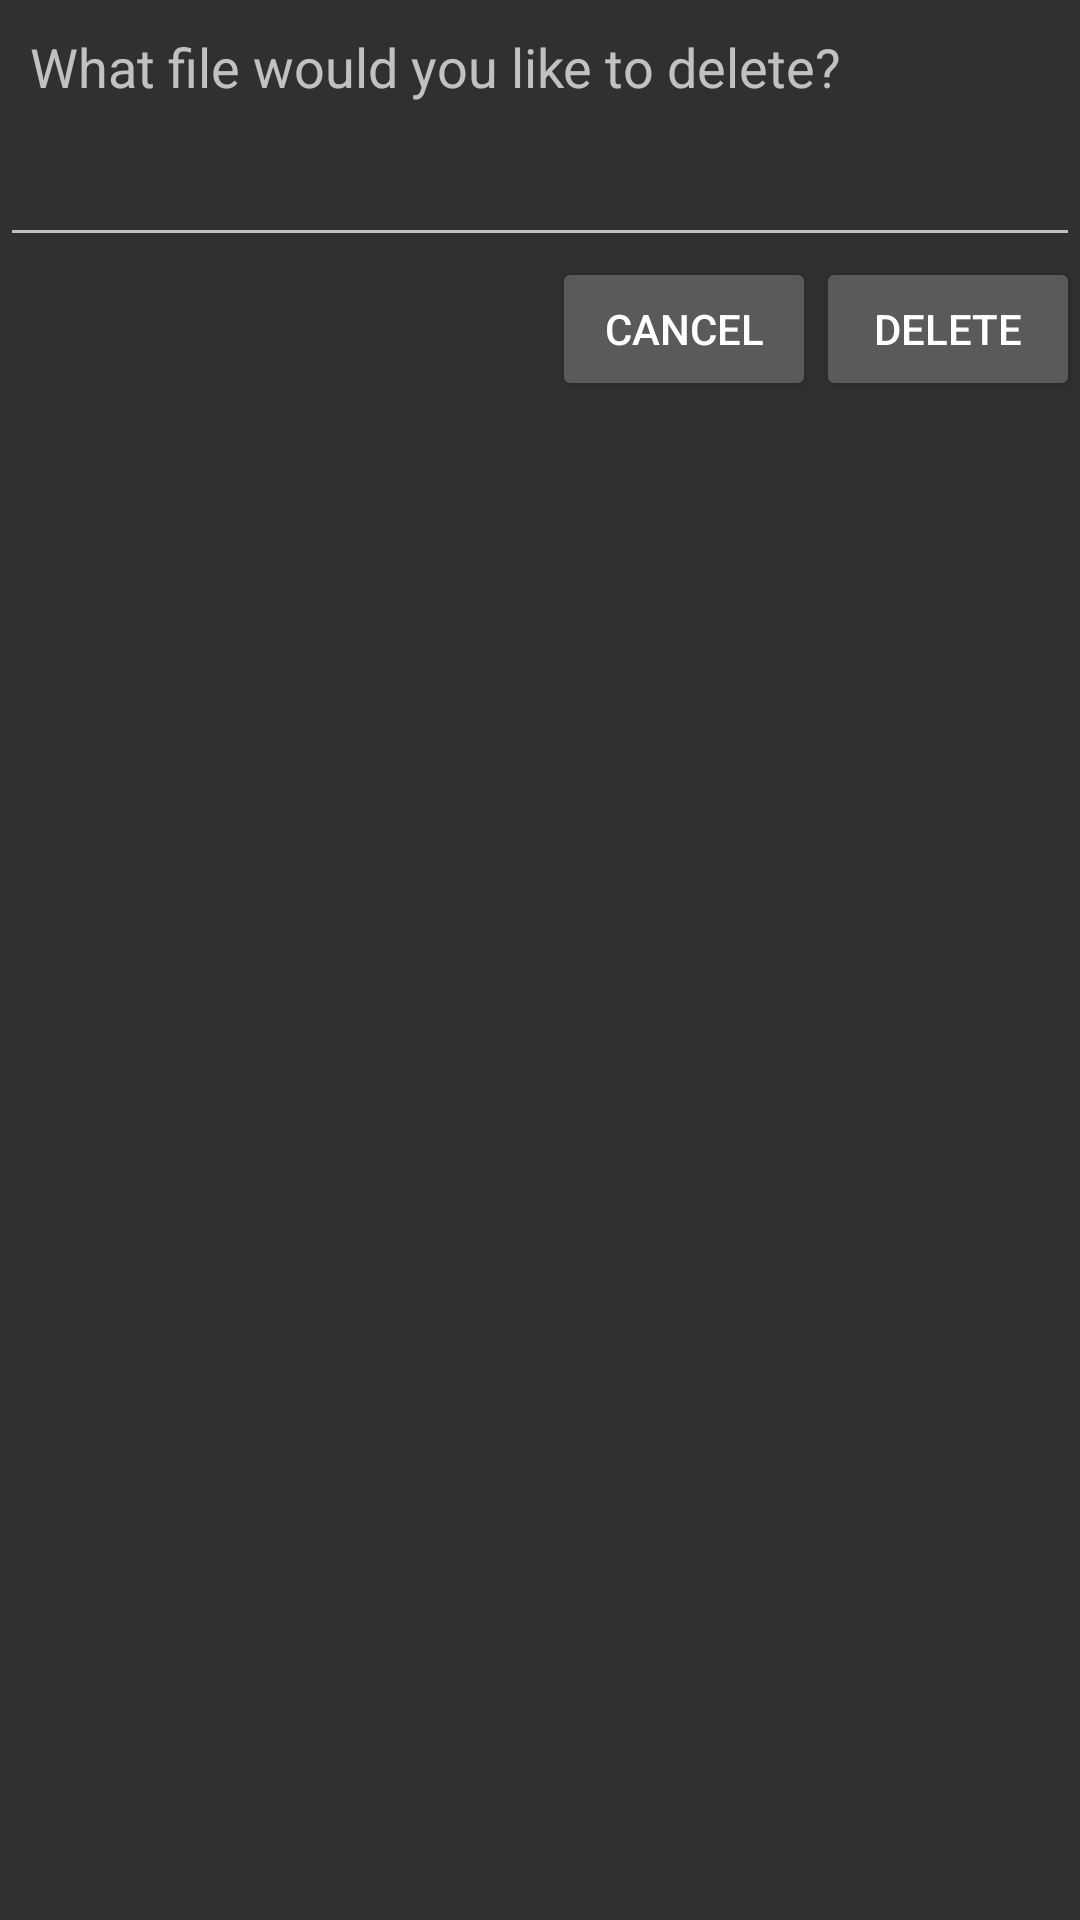

The Android layout XML behind this screen, and the referenced resources:
<!-- AndroidManifest.xml: application theme AppTheme -->
<!-- res/layout/deletedialog.xml -->
<RelativeLayout xmlns:android="http://schemas.android.com/apk/res/android"
                android:orientation="vertical"
                android:layout_width="wrap_content"
                android:layout_height="wrap_content">

    <TextView
            android:layout_width="wrap_content"
            android:layout_height="wrap_content"
            android:textAppearance="?android:attr/textAppearanceMedium"
            android:text="What file would you like to delete?"
            android:id="@+id/textView" android:layout_margin="10dp"/>
    <AutoCompleteTextView
            android:layout_width="match_parent"
            android:layout_height="wrap_content"
            android:id="@+id/deleteBox"
            android:layout_below="@id/textView"/>
    <Button
            android:layout_width="wrap_content"
            android:layout_height="wrap_content"
            android:text="Cancel"
            android:id="@+id/delete_cancel_button"
            android:layout_below="@+id/deleteBox"
            android:layout_gravity="right"
            android:layout_toLeftOf="@+id/dialog_delete_button"/>
    <Button
            android:layout_width="wrap_content"
            android:layout_height="wrap_content"
            android:text="Delete"
            android:id="@+id/dialog_delete_button"
            android:layout_alignParentRight="true"
            android:layout_below="@+id/deleteBox"
            />
</RelativeLayout>
<!-- resources referenced by this layout -->
<resources>
  <style name="AppTheme" parent="Theme.AppCompat.NoActionBar">
          
          <item name="android:actionMenuTextColor">@android:color/white</item>
      </style>
</resources>
